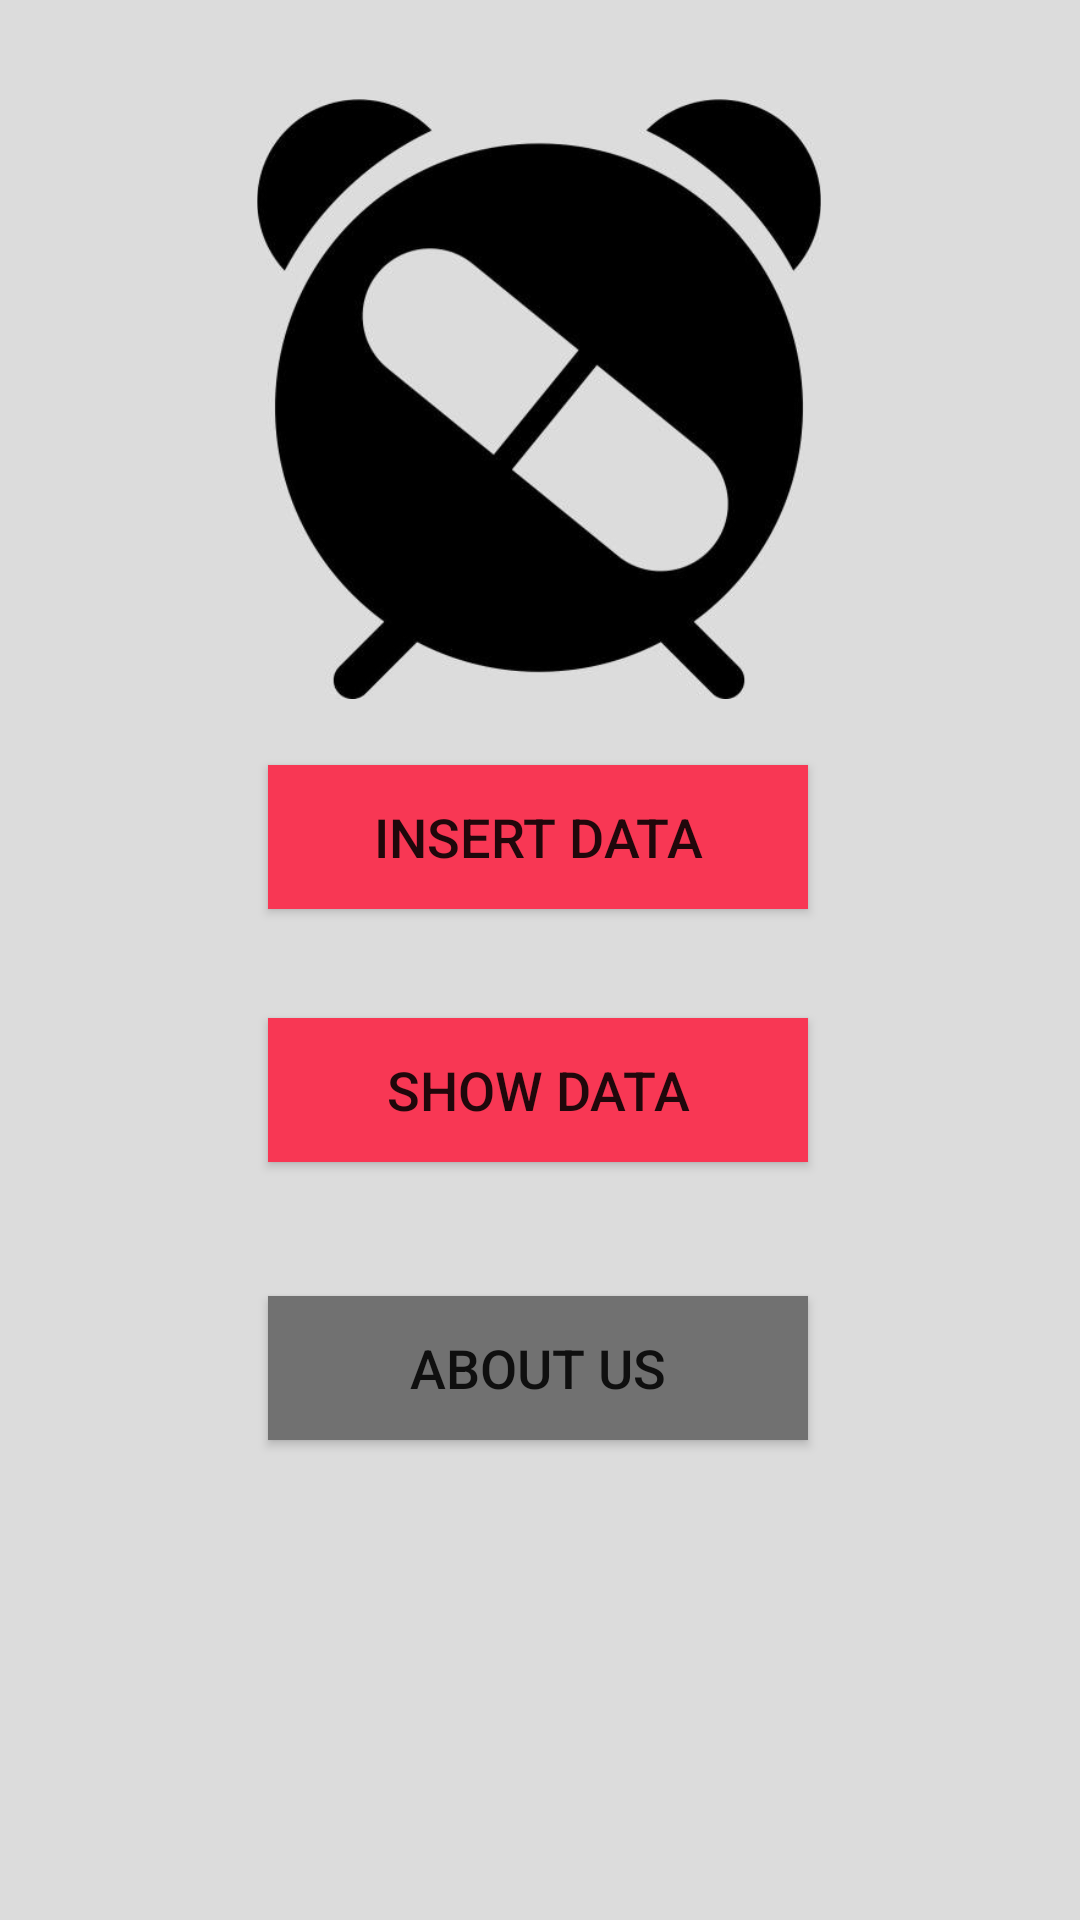

Android layout source for this screen:
<!-- AndroidManifest.xml: application theme Theme.MedicineDatabase -->
<!-- res/layout/index.xml -->
<?xml version="1.0" encoding="utf-8"?>
<androidx.constraintlayout.widget.ConstraintLayout xmlns:android="http://schemas.android.com/apk/res/android"
    android:layout_width="match_parent"
    android:layout_height="match_parent"
    xmlns:tools="http://schemas.android.com/tools"
    android:background="@color/bg"
    android:clickable="true"
    tools:context=".Index"
    android:focusableInTouchMode="true"
    xmlns:app="http://schemas.android.com/apk/res-auto"
    android:focusable="true">

    <ImageView
        android:layout_width="200sp"
        android:layout_height="200sp"
        android:src="@drawable/meds"
        app:layout_constraintBottom_toBottomOf="parent"
        app:layout_constraintEnd_toEndOf="parent"
        app:layout_constraintHorizontal_bias="0.497"
        app:layout_constraintStart_toStartOf="parent"
        app:layout_constraintTop_toTopOf="parent"
        app:layout_constraintVertical_bias="0.075" />

    <Button
        android:id="@+id/insertBtn"
        android:layout_width="180sp"
        android:layout_height="wrap_content"
        android:layout_marginTop="83dp"
        android:background="@color/titleClr"
        android:text="@string/insert_data"
        android:textSize="18sp"
        app:layout_constraintBottom_toBottomOf="parent"
        app:layout_constraintEnd_toEndOf="parent"
        app:layout_constraintHorizontal_bias="0.497"
        app:layout_constraintStart_toStartOf="parent"
        app:layout_constraintTop_toTopOf="parent"
        app:layout_constraintVertical_bias="0.338" />

    <Button
        android:id="@+id/aboutBtn"
        android:layout_width="180sp"
        android:layout_height="wrap_content"
        android:background="@color/aboutClr"
        android:text="@string/about_us"
        android:textSize="18sp"
        app:layout_constraintBottom_toBottomOf="parent"
        app:layout_constraintEnd_toEndOf="parent"
        app:layout_constraintHorizontal_bias="0.497"
        app:layout_constraintStart_toStartOf="parent"
        app:layout_constraintTop_toTopOf="parent"
        app:layout_constraintVertical_bias="0.73" />

    <Button
        android:id="@+id/ShowData"
        android:layout_width="180sp"
        android:layout_height="wrap_content"
        android:background="@color/titleClr"
        android:text="@string/show_data"
        android:textSize="18sp"
        app:layout_constraintBottom_toBottomOf="parent"
        app:layout_constraintEnd_toEndOf="parent"
        app:layout_constraintHorizontal_bias="0.497"
        app:layout_constraintStart_toStartOf="parent"
        app:layout_constraintTop_toTopOf="parent"
        app:layout_constraintVertical_bias="0.573" />

</androidx.constraintlayout.widget.ConstraintLayout>
<!-- resources referenced by this layout -->
<resources>
  <color name="aboutClr">#717171</color>
  <color name="bg">#DCDCDC</color>
  <color name="titleClr">#F83754</color>
  <!-- drawable meds: jpeg bitmap (drawable-v24, 16495 bytes) -->
  <string name="about_us">About Us</string>
  <string name="insert_data">Insert Data</string>
  <string name="show_data">Show Data</string>
  <style name="Theme.MedicineDatabase" parent="Theme.MaterialComponents.DayNight.DarkActionBar">
          
          <item name="colorPrimary">@color/purple_500</item>
          <item name="colorPrimaryVariant">@color/purple_700</item>
          <item name="colorOnPrimary">@color/white</item>
          
          <item name="colorSecondary">@color/teal_200</item>
          <item name="colorSecondaryVariant">@color/teal_700</item>
          <item name="colorOnSecondary">@color/black</item>
          
          <item name="android:statusBarColor" tools:targetApi="l">?attr/colorPrimaryVariant</item>
          
      </style>
  <color name="purple_500">#FF6200EE</color>
  <color name="purple_700">#FF3700B3</color>
  <color name="white">#FFFFFFFF</color>
  <color name="teal_200">#FF03DAC5</color>
  <color name="teal_700">#FF018786</color>
  <color name="black">#FF000000</color>
</resources>
